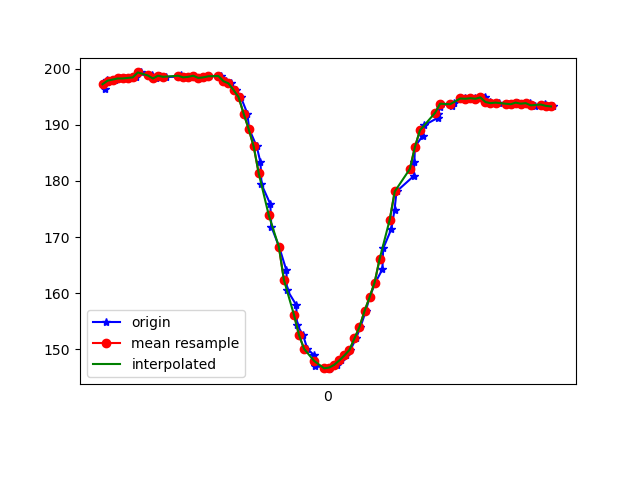

Values plotted in this chart, from the file beside it:
1617667536208, 363172905881308, 196.38672, -256.64062, -64.0625
1617667536218, 363172922118642, 198, -260.7, -68.46
1617667536235, 363172941224978, 197.9, -260.8, -68.36
1617667536251, 363172960239751, 198, -260.4, -68.36
1617667536270, 363172979285044, 198.2, -260.3, -68.65
1617667536289, 363172998238774, 198.2, -260.5, -68.26
1617667536308, 363173017345110, 198.3, -260.4, -67.68
1617667536331, 363173036359882, 198.4, -260.4, -68.07
1617667536351, 363173055832474, 199.3, -260.1, -68.07
1617667536395, 363173078601367, 198.6, -260.9, -68.75
1617667536397, 363173094625051, 198.9, -260.2, -68.46
1617667536414, 363173113548260, 198.2, -260.2, -67.19
1617667536429, 363173132593554, 198.7, -260.4, -66.99
1617667536450, 363173152005103, 198.5, -259.8, -67.19
1617667536508, 363173197329239, 198.5, -261.2, -66.7
1617667536510, 363173209965059, 198.9, -260.2, -67.19
1617667536523, 363173228827225, 198.4, -260.5, -67.68
1617667536545, 363173248195512, 198.5, -260.3, -66.99
1617667536564, 363173267210284, 198.7, -260, -66.31
1617667536582, 363173286347142, 198.3, -260.5, -66.89
1617667536604, 363173305331393, 198.4, -260.2, -67.19
1617667536622, 363173324559814, 198.6, -260.6, -67.58
1617667536661, 363173343605108, 198.6, -260.6, -66.99
1617667536669, 363173363108221, 198.7, -260.4, -67.58
1617667536692, 363173382153515, 197.8, -260.4, -68.07
1617667536709, 363173401351415, 197.4, -259.9, -67.29
1617667536728, 363173420701922, 196.2, -260.4, -68.36
1617667536749, 363173439838779, 194.9, -261.3, -69.34
1617667536775, 363173459189286, 192, -263.8, -69.14
1617667536782, 363173478448228, 189.3, -265, -70.12
1617667536812, 363173497615607, 186.1, -265, -69.63
1617667536827, 363173517057678, 183.3, -266.4, -69.82
1617667536831, 363173536225057, 179.4, -267.8, -69.82
1617667536866, 363173555422957, 175.9, -269.4, -69.73
1617667536870, 363173574712421, 171.9, -270.8, -68.36
1617667536901, 363173593879800, 168.3, -272.3, -67.97
1617667536930, 363173613199785, 164.1, -272.6, -66.99
1617667536932, 363173632397685, 160.6, -274.2, -65.53
1617667536969, 363173651259851, 157.9, -273.2, -63.38
1617667536972, 363173670457751, 154.4, -274.2, -62.79
1617667536996, 363173689747215, 152.5, -275.0, -60.06
1617667537013, 363173709006158, 150.1, -274.9, -59.38
1617667537041, 363173728204058, 148.9, -275.4, -58.01
1617667537044, 363173747554565, 147, -275.5, -56.84
1617667537096, 363173766782986, 146.8, -276.2, -57.23
1617667537099, 363173786286099, 146.5, -275.8, -56.93
1617667537102, 363173804995659, 146.8, -275.4, -56.74
1617667537130, 363173824101995, 147.3, -275.8, -57.23
1617667537148, 363173843421980, 148, -275.8, -58.3
1617667537165, 363173862375710, 148.9, -275.5, -58.69
1617667537184, 363173881512567, 149.9, -274.4, -58.98
1617667537206, 363173900863074, 152, -273.6, -60.06
1617667537224, 363173920152538, 154, -272.9, -61.43
1617667537245, 363173939350438, 156.8, -272.5, -62.5
1617667537260, 363173958639902, 159.3, -271.4, -63.18
1617667537283, 363173977715717, 161.9, -270.5, -65.23
1617667537311, 363173997188309, 164.3, -269.7, -66.02
1617667537314, 363174016325167, 168, -268.4, -67.38
1617667537346, 363174035645152, 171.4, -267.4, -68.26
1617667537359, 363174054690446, 174.8, -267.3, -69.43
1617667537367, 363174073766260, 178.1, -266.7, -69.43
... 32 more rows
